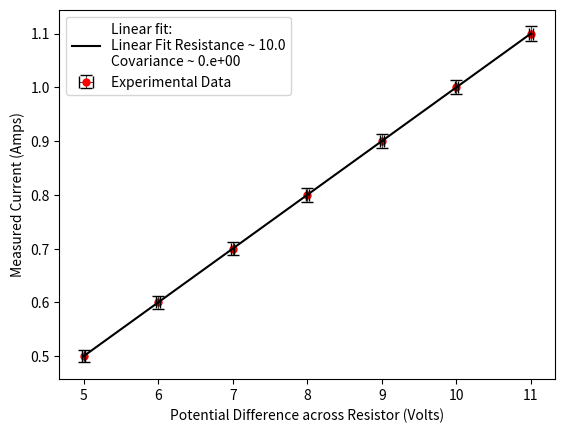

The matplotlib source for this figure: (Note: this script raises an exception after producing the figure.)
import numpy as np
import matplotlib.pyplot as plt
from scipy.optimize import curve_fit


experiment_one = "11.00,1.100;10.00,1.000;9.00,0.900;8.00,0.800;7.00,0.700;6.00\
    ,0.600;5.00,0.500"
experiment_two = "11.00,0.470;10.00,0.420;9.00,0.380;8.00,0.340;7.00,0.300;6.00\
    ,0.250;5.00,0.210"
experiment_three = "11.00,0.430;10.00,0.390;9.00,0.350;8.00,0.310;7.00,0.270;6.00\
    ,0.240;5.00,0.200"


def parse_data(data: str):
    """Parses and sorts two column csv into correct format for pycharm"""
    lines = data.split(";")

    x_data = []
    y_data = []
    for i in range(len(lines)):
        voltage, current = lines[i].split(",")
        y_data.append(float(current))
        x_data.append(float(voltage))

    x_data.reverse()
    y_data.reverse()

    return (x_data, y_data)


def current_model(voltage, resistance):
    return voltage / resistance


#
# Uncertainty Calculations Based on Documentation
# for U1270 Series Handheld Digital Multimeters
#


def voltage_uncertainty(voltage):
    """Formula based on uncertainty for 300V setting"""
    return voltage * 0.0005 + 0.02


def current_uncertainty(current):
    """Formula based on uncertainty for 10A setting"""
    return current * 0.003 + 0.01


def calculate_uncertainty(voltages, currents):
    """
        Returns Tuple with array of voltage uncertainties for the matching value
    """
    voltageUncertainty = []
    currentUncertainty = []
    for i in range(len(voltages)):
        voltageUncertainty.append(voltage_uncertainty(voltages[i]))
        currentUncertainty.append(current_uncertainty(currents[i]))

    return (voltageUncertainty, currentUncertainty)


#
# End Uncertainty
#


def generate_graph(data, name, xAxis, yAxis):
    """
        Generates and saves the graph with x/y values defined in <data>.
        Uses the parse_data function to parse the csv data in <data>.
        Uses the <calculate_uncertainty> function to calculate uncertainties for
            all values.
        The file will be saved in PDF format with the filename <name>.
        Uses the model defined in <model> to model a linear fit
            and displays the slope and covariance.
    """
    voltages, currents = parse_data(data)
    voltageUncertainty, currentUncertainty = calculate_uncertainty(
        voltages, currents
    )

    popt, pcov = curve_fit(current_model, xdata=voltages, ydata=currents)

    plt.errorbar(
        voltages,
        currents,
        xerr=voltageUncertainty,
        yerr=currentUncertainty,
        capsize=4,
        c="r",
        label="Experimental Data",
        marker="o",
        linestyle="",
        ecolor="k",
        elinewidth=0.5,
        capthick=1,
        barsabove=True,
        markersize=5,
    )
    plt.plot(
        voltages,
        current_model(voltages, popt[0]),
        c="k",
        label=f"Linear fit:\nLinear Fit Resistance ~ {np.round(popt[0], 2)}\n\
Covariance ~ {np.format_float_scientific(pcov[0][0], 3)}",
    )

    plt.xlabel(xAxis)
    plt.ylabel(yAxis)

    plt.legend()
    plt.draw()
    plt.savefig(f"{name}.pdf", format="pdf")
    plt.cla()


generate_graph(
    experiment_one,
    "./phetSimulationLab/Figures/experimentOne",
    "Potential Difference across Resistor (Volts)",
    "Measured Current (Amps)",
)
generate_graph(
    experiment_two,
    "./phetSimulationLab/Figures/experimentTwo",
    "Potential Difference across Resistor (Volts)",
    "Measured Current (Amps)",
)
generate_graph(
    experiment_three,
    "./phetSimulationLab/Figures/experimentThree",
    "Potential Difference across Battery (Volts)",
    "Measured Current (Amps)",
)

